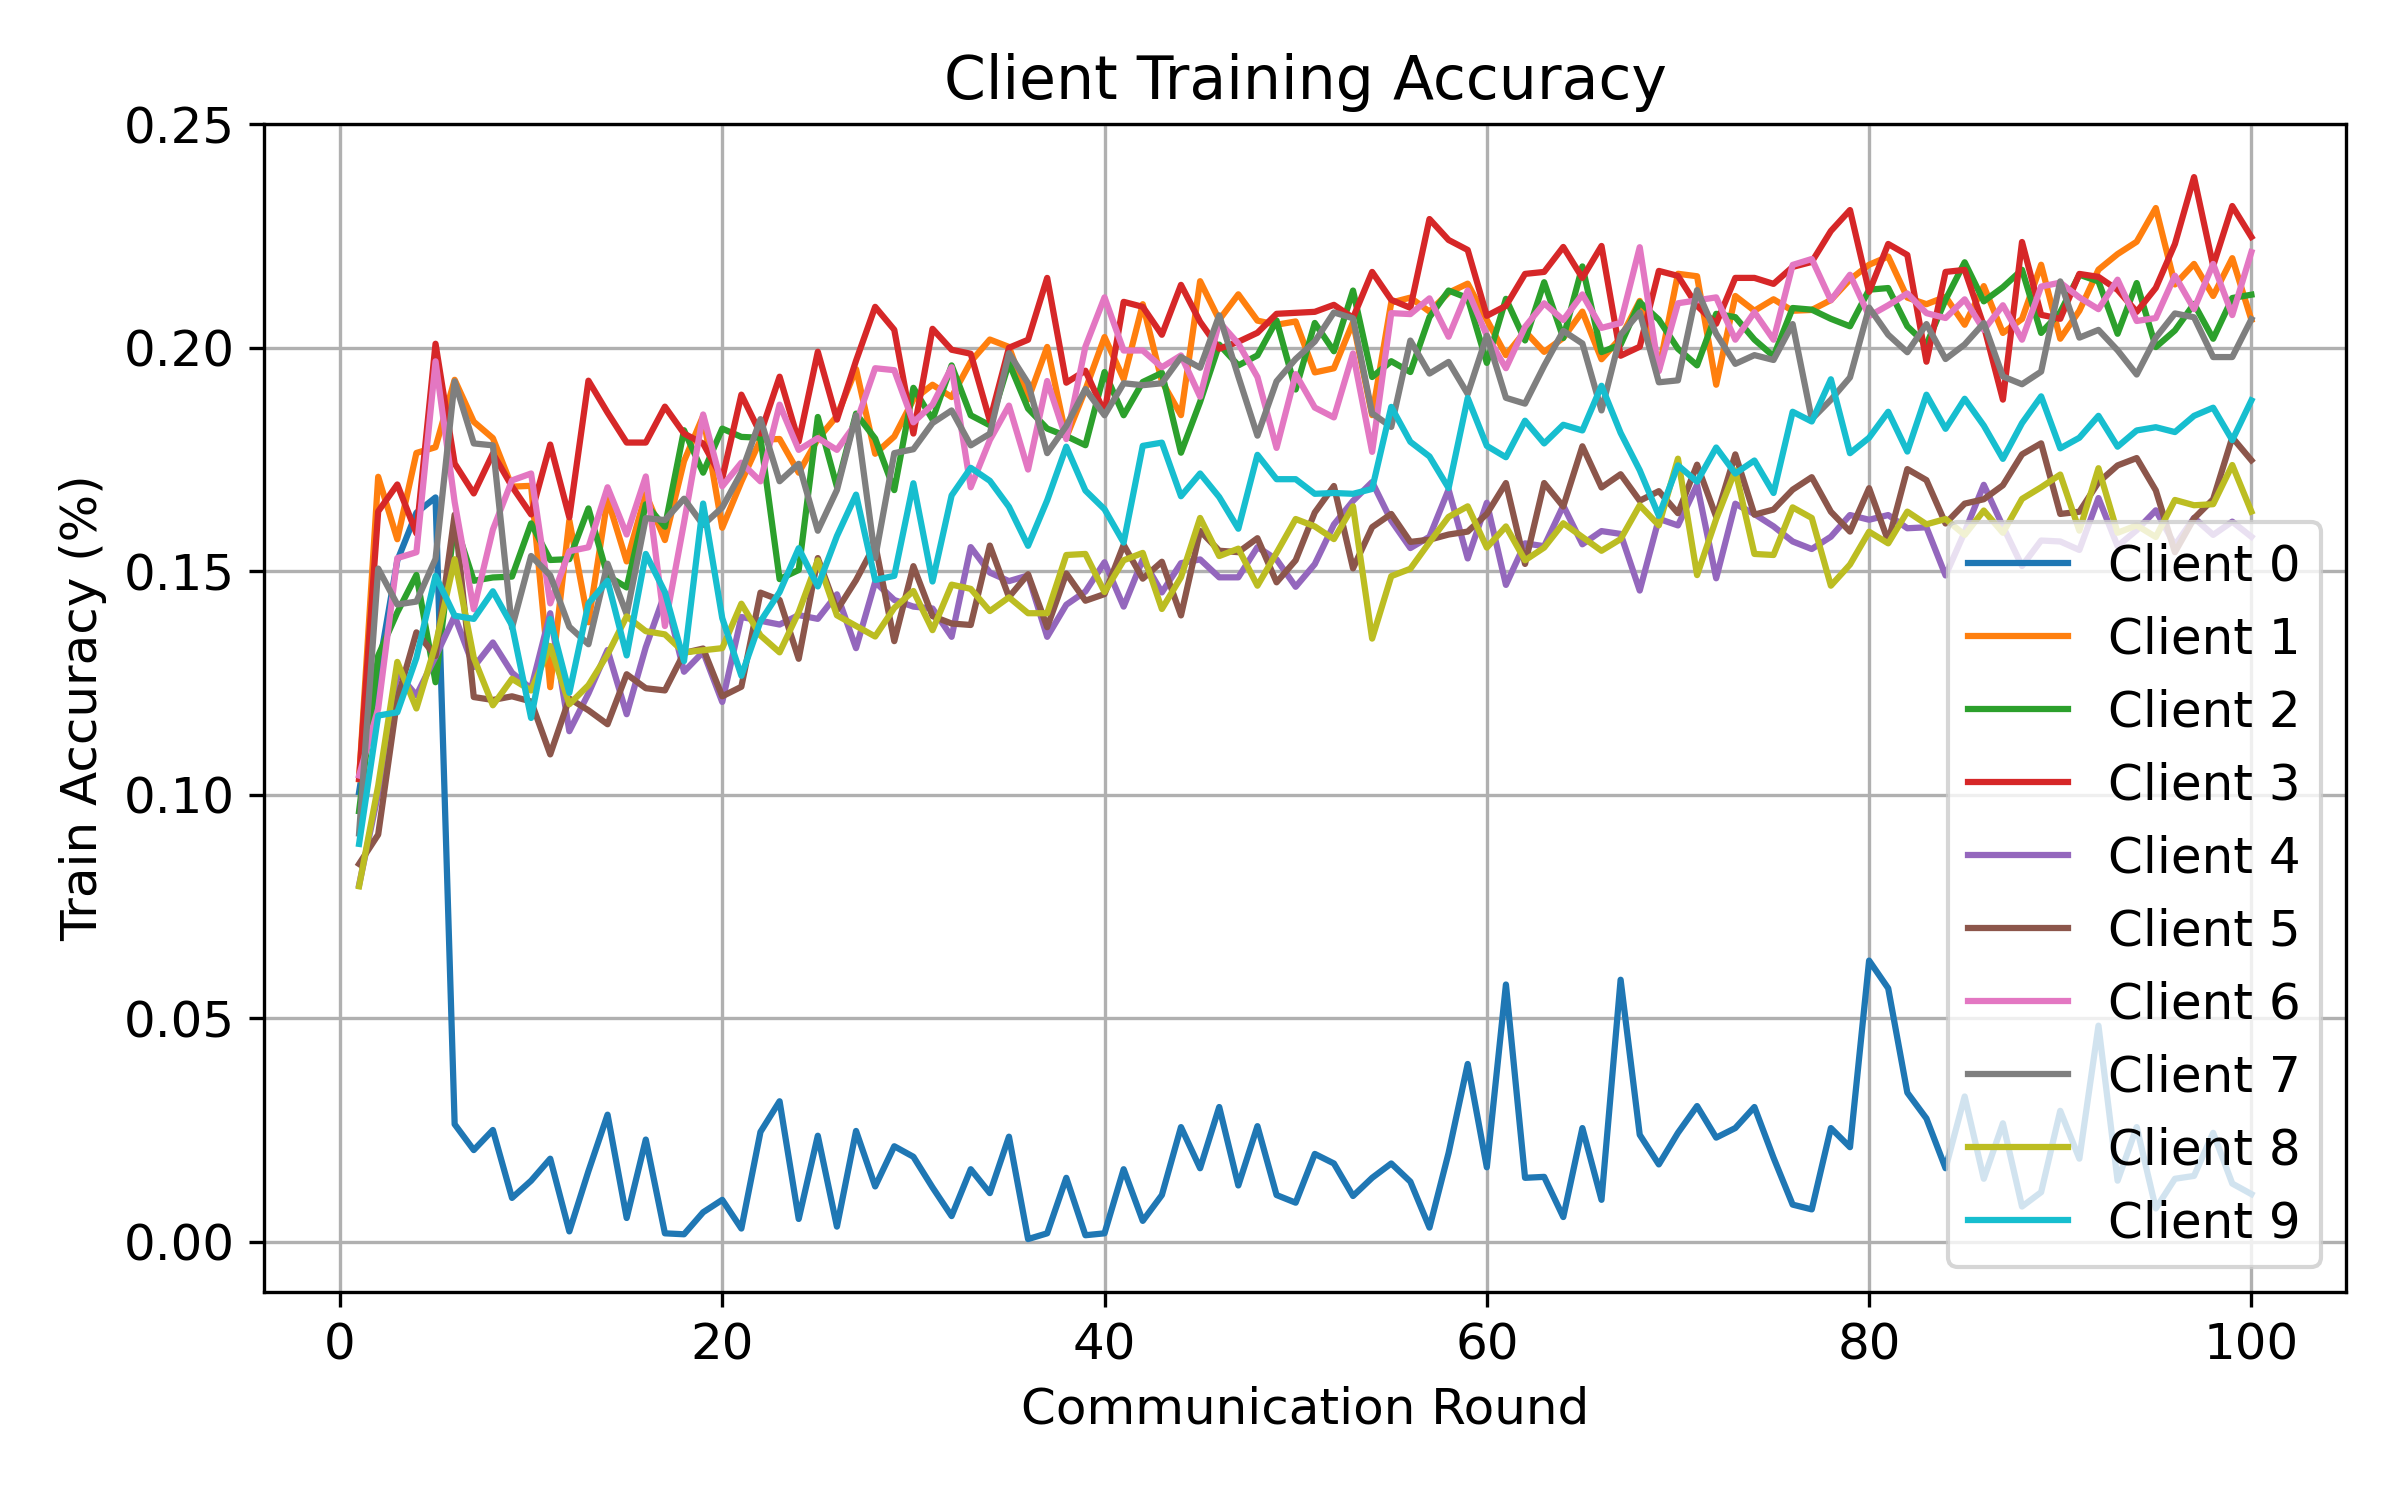

The table this chart was drawn from, first rows:
round, client, attack, seed, alpha, num_byzantine, train_accuracy
1, 0, gaussian, 1, 0.5, 1, 0.1006
1, 1, gaussian, 1, 0.5, 1, 0.1035
1, 2, gaussian, 1, 0.5, 1, 0.09635
1, 3, gaussian, 1, 0.5, 1, 0.1036
1, 4, gaussian, 1, 0.5, 1, 0.07981
1, 5, gaussian, 1, 0.5, 1, 0.08454
1, 6, gaussian, 1, 0.5, 1, 0.1043
1, 7, gaussian, 1, 0.5, 1, 0.09136
1, 8, gaussian, 1, 0.5, 1, 0.07955
1, 9, gaussian, 1, 0.5, 1, 0.08903
2, 0, gaussian, 1, 0.5, 1, 0.1276
2, 1, gaussian, 1, 0.5, 1, 0.1711
2, 2, gaussian, 1, 0.5, 1, 0.1311
2, 3, gaussian, 1, 0.5, 1, 0.1634
2, 4, gaussian, 1, 0.5, 1, 0.1003
2, 5, gaussian, 1, 0.5, 1, 0.09112
2, 6, gaussian, 1, 0.5, 1, 0.1193
2, 7, gaussian, 1, 0.5, 1, 0.1506
2, 8, gaussian, 1, 0.5, 1, 0.102
2, 9, gaussian, 1, 0.5, 1, 0.1177
3, 0, gaussian, 1, 0.5, 1, 0.1524
3, 1, gaussian, 1, 0.5, 1, 0.1572
3, 2, gaussian, 1, 0.5, 1, 0.1408
3, 3, gaussian, 1, 0.5, 1, 0.1694
3, 4, gaussian, 1, 0.5, 1, 0.1273
3, 5, gaussian, 1, 0.5, 1, 0.1214
3, 6, gaussian, 1, 0.5, 1, 0.1529
3, 7, gaussian, 1, 0.5, 1, 0.1426
3, 8, gaussian, 1, 0.5, 1, 0.1297
3, 9, gaussian, 1, 0.5, 1, 0.1185
4, 0, gaussian, 1, 0.5, 1, 0.1631
4, 1, gaussian, 1, 0.5, 1, 0.1765
4, 2, gaussian, 1, 0.5, 1, 0.1492
4, 3, gaussian, 1, 0.5, 1, 0.1585
4, 4, gaussian, 1, 0.5, 1, 0.1223
4, 5, gaussian, 1, 0.5, 1, 0.1363
4, 6, gaussian, 1, 0.5, 1, 0.1543
4, 7, gaussian, 1, 0.5, 1, 0.1432
4, 8, gaussian, 1, 0.5, 1, 0.1193
4, 9, gaussian, 1, 0.5, 1, 0.1306
5, 0, gaussian, 1, 0.5, 1, 0.1665
5, 1, gaussian, 1, 0.5, 1, 0.1778
5, 2, gaussian, 1, 0.5, 1, 0.1252
5, 3, gaussian, 1, 0.5, 1, 0.2009
5, 4, gaussian, 1, 0.5, 1, 0.1309
5, 5, gaussian, 1, 0.5, 1, 0.1311
5, 6, gaussian, 1, 0.5, 1, 0.197
5, 7, gaussian, 1, 0.5, 1, 0.1528
5, 8, gaussian, 1, 0.5, 1, 0.1335
5, 9, gaussian, 1, 0.5, 1, 0.149
6, 0, gaussian, 1, 0.5, 1, 0.02633
6, 1, gaussian, 1, 0.5, 1, 0.1928
6, 2, gaussian, 1, 0.5, 1, 0.1611
6, 3, gaussian, 1, 0.5, 1, 0.1741
6, 4, gaussian, 1, 0.5, 1, 0.14
6, 5, gaussian, 1, 0.5, 1, 0.1627
6, 6, gaussian, 1, 0.5, 1, 0.1655
6, 7, gaussian, 1, 0.5, 1, 0.1925
6, 8, gaussian, 1, 0.5, 1, 0.1527
6, 9, gaussian, 1, 0.5, 1, 0.1401
... 940 more rows
